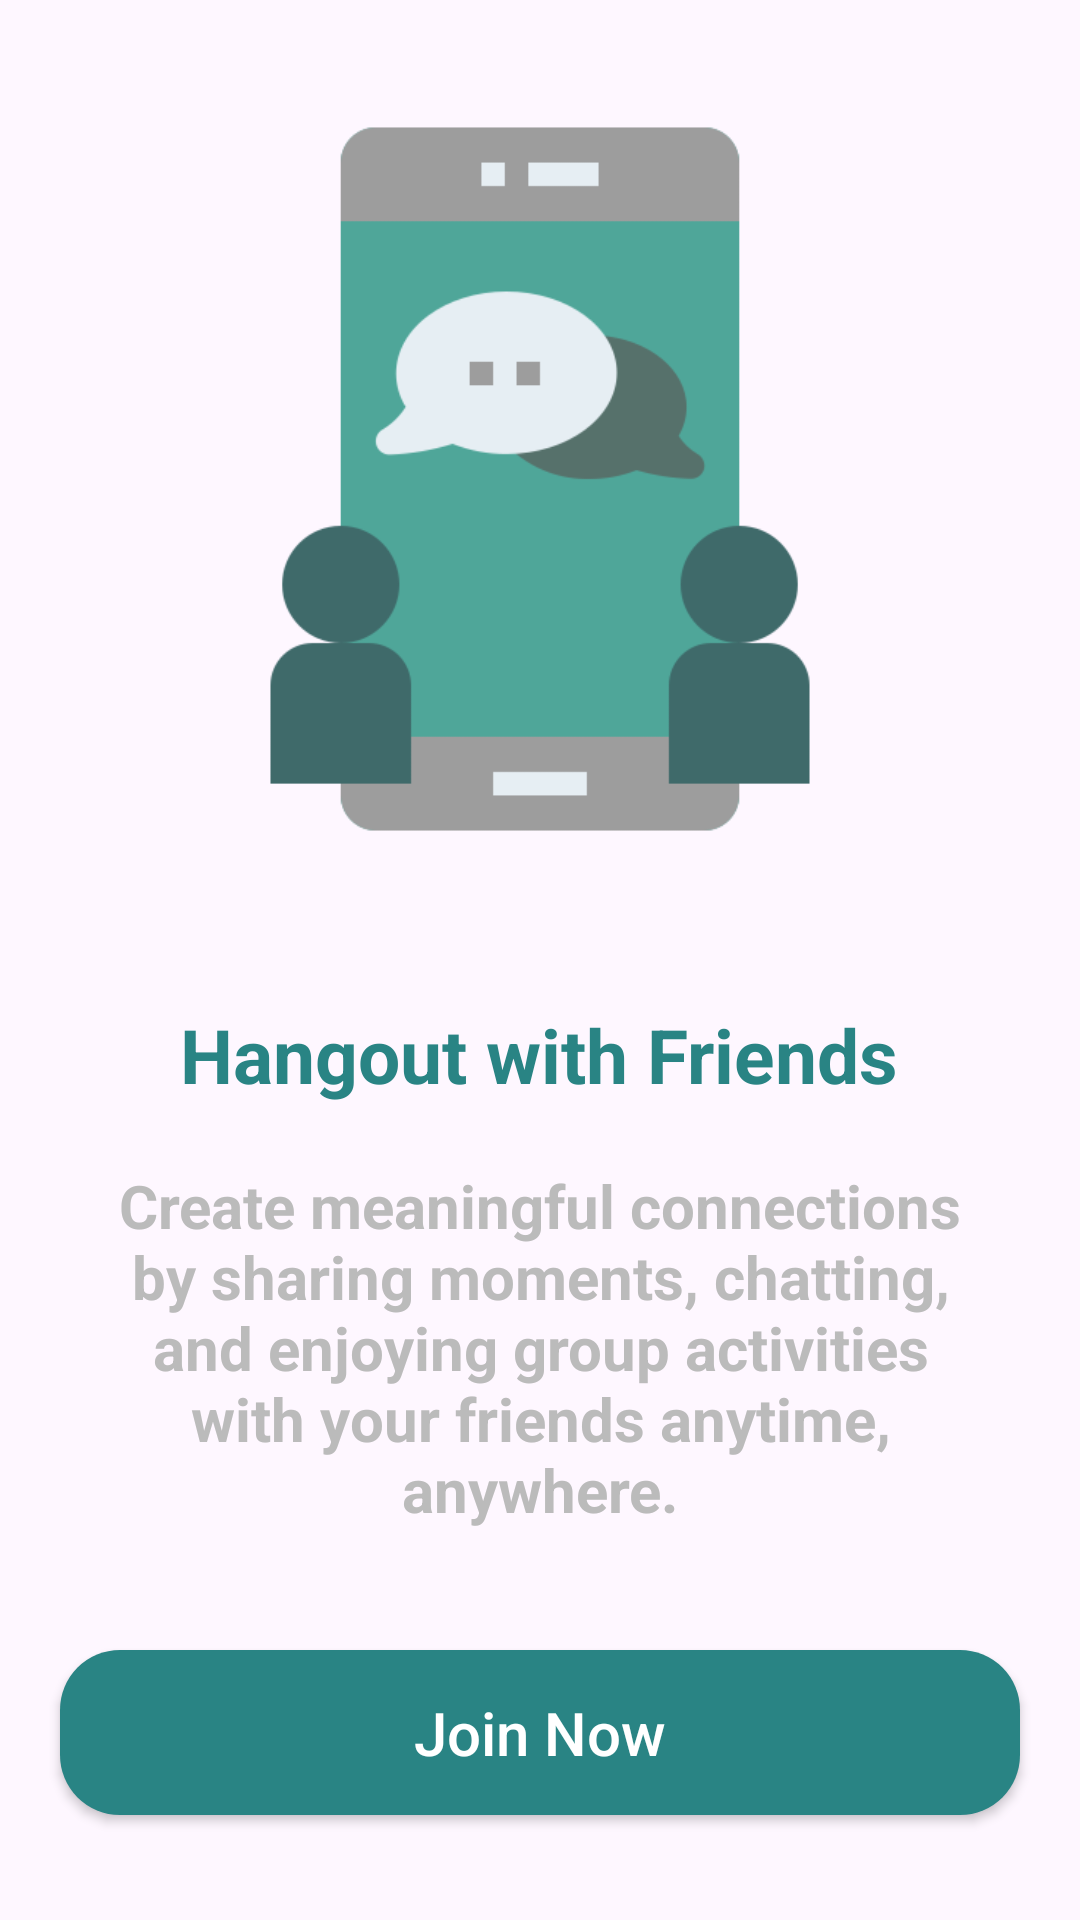

Reconstruct the res/layout file that produces this screen, plus the resources it refers to.
<!-- AndroidManifest.xml: application theme Theme.HomePage2 -->
<!-- res/layout/activity_main2.xml -->
<?xml version="1.0" encoding="utf-8"?>
<LinearLayout xmlns:android="http://schemas.android.com/apk/res/android"
    xmlns:app="http://schemas.android.com/apk/res-auto"
    xmlns:tools="http://schemas.android.com/tools"
    android:id="@+id/main"
    android:layout_width="match_parent"
    android:layout_height="match_parent"
    tools:context="com.example.loginregister.Login"
    android:gravity="center"
    android:orientation="vertical"
    >
    <ImageView
        android:id="@+id/imageb"
        android:layout_width="350dp"
        android:layout_height="250dp"
        android:adjustViewBounds="true"
        android:layout_marginBottom="20dp"
        app:srcCompat="@drawable/tlata"
        />
    <TextView
        android:id="@+id/txt3"
        android:layout_width="wrap_content"
        android:layout_height="wrap_content"
        android:layout_gravity="center"
        android:text="Hangout with Friends"
        android:textColor="@color/green"
        android:layout_marginTop="30dp"
        android:layout_marginBottom="10dp"
        android:textSize="25sp"
        android:textStyle="bold"/>
    <TextView
        android:id="@+id/txt4"
        android:layout_width="wrap_content"
        android:layout_height="wrap_content"
        android:layout_gravity="center"
        android:layout_marginEnd="30dp"
        android:layout_marginStart="30dp"
        android:text="Create meaningful connections by sharing moments, chatting, and enjoying group activities with your friends anytime, anywhere."
        android:textColor="@color/ashen1"
        android:layout_marginTop="10dp"
        android:textStyle="bold"
        android:gravity="center"
        android:textSize="20sp"
        />
    <androidx.appcompat.widget.AppCompatButton
        android:id="@+id/joinBtn2"
        android:layout_width="match_parent"
        android:layout_height="55dp"
        android:layout_marginStart="20dp"
        android:layout_marginEnd="20dp"
        android:layout_marginTop="40dp"
        android:background="@drawable/round_back_primary_15"
        android:text="Join Now"
        android:textAllCaps="false"
        android:textColor="@color/white"
        android:textSize="20sp"
        />
</LinearLayout>
<!-- resources referenced by this layout -->
<resources>
  <color name="ashen1">#BBBBBB</color>
  <color name="green">#298484</color>
  <color name="white">#FFFFFFFF</color>
  <!-- drawable round_back_primary_15 (drawable) -->
  <?xml version="1.0" encoding="utf-8"?>
  <shape xmlns:android="http://schemas.android.com/apk/res/android"
      android:shape="rectangle">
      <solid android:color="#298484"/>
      <corners
  
          android:radius="20dp"/>
  
  </shape>
  <!-- drawable tlata: png bitmap (drawable, 13423 bytes) -->
  <style name="Theme.HomePage2" parent="Base.Theme.HomePage2" />
  <style name="Base.Theme.HomePage2" parent="Theme.Material3.DayNight.NoActionBar">
          <item name="android:statusBarColor">@color/white</item>
          <item name="android:windowLightStatusBar">true</item>
          <item name="android:navigationBarColor">@color/white</item>
      </style>
</resources>
